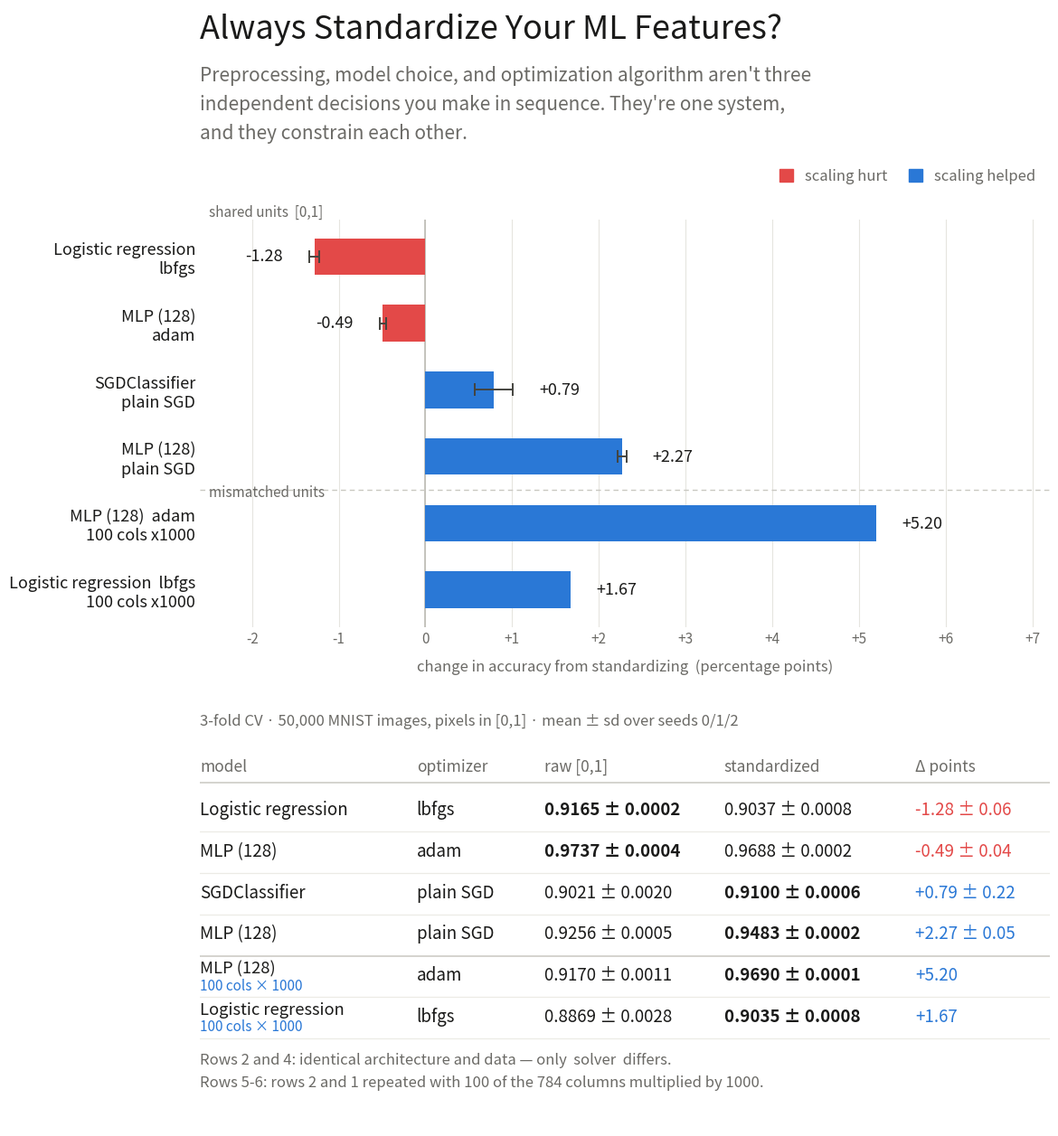

Generate this figure with matplotlib:
import matplotlib; matplotlib.use('Agg')
import matplotlib.pyplot as plt
from matplotlib.gridspec import GridSpec

RED, BLUE, INK, MUT = '#e34948', '#2a78d6', '#1a1a19', '#6b6a66'
rows = [
    ("Logistic regression", "lbfgs",     "0.9165 ± 0.0002", "0.9037 ± 0.0008", -1.28, 0.06, 0),
    ("MLP (128)",           "adam",      "0.9737 ± 0.0004", "0.9688 ± 0.0002", -0.49, 0.04, 0),
    ("SGDClassifier",       "plain SGD", "0.9021 ± 0.0020", "0.9100 ± 0.0006", +0.79, 0.22, 1),
    ("MLP (128)",           "plain SGD", "0.9256 ± 0.0005", "0.9483 ± 0.0002", +2.27, 0.05, 1),
    ("MLP (128)",           "adam",      "0.9170 ± 0.0011", "0.9690 ± 0.0001", +5.20, None, 1),
    ("Logistic regression", "lbfgs",     "0.8869 ± 0.0028", "0.9035 ± 0.0008", +1.67, None, 1),
]
SPLIT = 4          # rows before this index share units
labels = [f"{r[0]}\n{r[1]}" for r in rows]
labels[SPLIT]   = "MLP (128)  adam\n100 cols x1000"
labels[SPLIT+1] = "Logistic regression  lbfgs\n100 cols x1000"
rows_tbl = rows
vals   = [r[4] for r in rows]
errs   = [r[5] if r[5] is not None else 0.0 for r in rows]
has_err = [r[5] is not None for r in rows]
cols   = [BLUE if r[6] else RED for r in rows]

fig = plt.figure(figsize=(10.8, 13.6), dpi=120, facecolor='white')
gs = GridSpec(3, 1, height_ratios=[1.45, 5.0, 5.0], hspace=0.30,
              left=0.085, right=0.955, top=0.965, bottom=0.055)

# ---- title block
ax0 = fig.add_subplot(gs[0]); ax0.axis('off')
ax0.text(0, .96, "Always Standardize Your ML Features?", fontsize=26, color=INK,
         va='top', weight='medium')
for i, line in enumerate([
        "Preprocessing, model choice, and optimization algorithm aren't three",
        "independent decisions you make in sequence. They're one system,",
        "and they constrain each other."]):
    ax0.text(0, .52 - i*.245, line, fontsize=15, color=MUT, va='top')

# ---- chart
ax = fig.add_subplot(gs[1])
y = range(len(rows))
ax.barh(y, vals, color=cols, height=.55, zorder=3)
_ei = [i for i, h in enumerate(has_err) if h]
ax.errorbar([vals[i] for i in _ei], _ei,
            xerr=[errs[i] for i in _ei], fmt='none', ecolor='#44443f',
            elinewidth=1.4, capsize=5, capthick=1.4, zorder=4)
for i, v in enumerate(vals):
    off = 0.30 if v > 0 else -0.30
    ax.text(v + off + (errs[i] if v > 0 else -errs[i]), i,
            f"{v:+.2f}", va='center', ha='left' if v > 0 else 'right',
            fontsize=13, color=INK, weight='medium', zorder=5)
ax.axvline(0, color='#b8b7b0', lw=1.1, zorder=2)
ax.axhline(SPLIT-0.5, color='#c9c8c1', lw=1.0, ls=(0,(4,3)), zorder=2)
ax.text(-2.5, -0.60, "shared units  [0,1]", ha='left', fontsize=11,
        color=MUT, style='italic')
ax.text(-2.5, SPLIT-0.40, "mismatched units", ha='left', fontsize=11,
        color=MUT, style='italic')
ax.set_yticks(list(y)); ax.set_yticklabels(labels, fontsize=13, color=INK)
ax.invert_yaxis()
ax.set_xlim(-2.6, 7.2)
_tk=[-2,-1,0,1,2,3,4,5,6,7]
ax.set_xticks(_tk)
ax.set_xticklabels([f"{t:+g}" if t else "0" for t in _tk], fontsize=11, color=MUT)
ax.set_xlabel("change in accuracy from standardizing  (percentage points)",
              fontsize=12, color=MUT, labelpad=10)
ax.xaxis.grid(True, color='#e6e5df', lw=.8, zorder=0)
ax.set_axisbelow(True)
for s in ('top','right','left','bottom'): ax.spines[s].set_visible(False)
ax.tick_params(length=0)

h = [plt.Rectangle((0,0),1,1,color=RED), plt.Rectangle((0,0),1,1,color=BLUE)]
ax.legend(h, ["scaling hurt","scaling helped"], loc='lower right',
          frameon=False, fontsize=12, ncol=2, bbox_to_anchor=(1.0, 1.055),
          handlelength=.9, handleheight=.9, columnspacing=1.4, labelcolor=MUT)

# ---- table
axt = fig.add_subplot(gs[2]); axt.axis('off')
xs = [0.0, 0.255, 0.405, 0.617, 0.842]
hd = ["model", "optimizer", "raw [0,1]", "standardized", "Δ points"]
top = 0.90
axt.text(0, 1.03, "3-fold CV · 50,000 MNIST images, pixels in [0,1] · mean ± sd over seeds 0/1/2",
         fontsize=12, color=MUT, va='bottom')
for x, t in zip(xs, hd):
    axt.text(x, top, t, fontsize=12.5, color=MUT, va='center')
axt.plot([0,1],[top-.055]*2, color='#c9c8c1', lw=1.1)
for i, r in enumerate(rows):
    yy = top - 0.150 - i*0.142
    win_raw = r[6] == 0
    if i >= SPLIT:
        axt.text(xs[0], yy+.024, r[0], fontsize=13.2, color=INK, va='center')
        axt.text(xs[0], yy-.036, "100 cols \u00d7 1000", fontsize=11,
                 color=BLUE, va='center')
    else:
        axt.text(xs[0], yy, r[0], fontsize=13.5, color=INK, va='center')
    axt.text(xs[1], yy, r[1], fontsize=13.5, color=INK, va='center')
    axt.text(xs[2], yy, r[2], fontsize=13.5, va='center',
             color=INK, weight='bold' if win_raw else 'normal')
    axt.text(xs[3], yy, r[3], fontsize=13.5, va='center',
             color=INK, weight='normal' if win_raw else 'bold')
    _d = f"{r[4]:+.2f}" if r[5] is None else f"{r[4]:+.2f} ± {r[5]:.2f}"
    axt.text(xs[4], yy, _d, fontsize=13.5, va='center',
             color=RED if win_raw else BLUE, weight='medium')
    axt.plot([0,1],[yy-.075]*2,
             color='#c9c8c1' if i == SPLIT-1 else '#ecebe5',
             lw=1.1 if i == SPLIT-1 else .9)
_cap = top - 0.150 - 5*0.142
axt.text(0, _cap-0.150,
         "Rows 2 and 4: identical architecture and data \u2014 only  solver  differs.",
         fontsize=12, color=MUT, va='center')
axt.text(0, _cap-0.228,
         "Rows 5-6: rows 2 and 1 repeated with 100 of the 784 columns multiplied by 1000.",
         fontsize=12, color=MUT, va='center')
axt.set_xlim(0,1); axt.set_ylim(-0.34,1.06)

fig.savefig('standardization_summary.png',
            dpi=120, facecolor='white', bbox_inches='tight', pad_inches=0.35)
print("saved")
